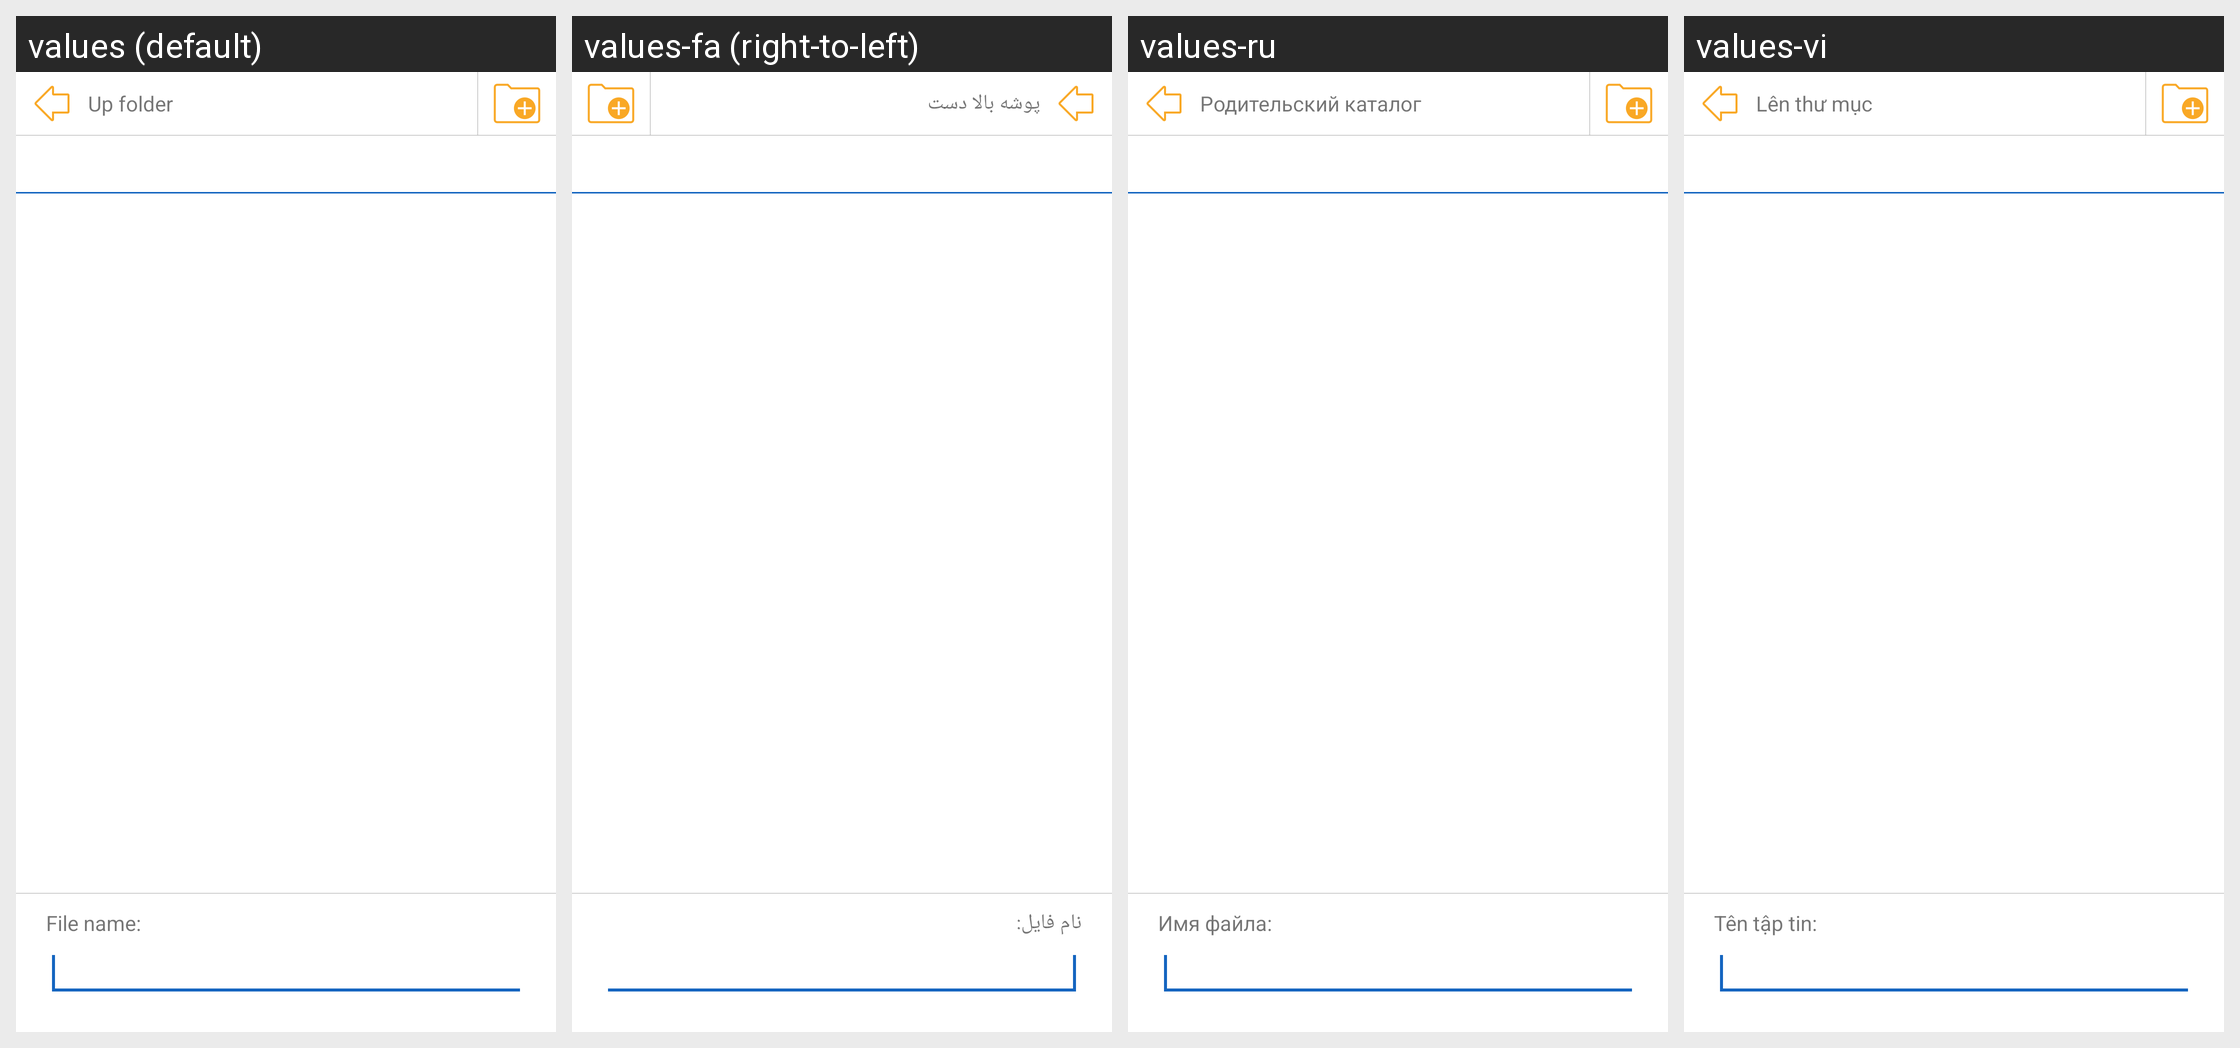

This grid shows one Android layout under several languages. Give, for every string resource on the screen, its name, the default text and each shown locale's text.
Android screen res/layout/dialog_file_chooser.xml rendered under 4 locales, left to right: values (default), values-fa (right-to-left), values-ru, values-vi. Device: Nexus 5 (rendered at 1080×1920; each locale shown at half size, 540×960, under a caption strip naming it); theme AppTheme.
Other locales in the repository, not shown: values-de, values-es, values-fr, values-in, values-it, values-ja, values-nl, values-pl, values-pt-rBR, values-pt-rPT, values-ro, values-sk, values-tr.
Strings drawn on this screen, with the default value and each locale's value (text and hints the layout hard-codes, and strings that could not be matched under every locale, appear in the picture but are not listed):

cartella_superiore
  values: Up folder
  values-fa: پوشه بالا دست
  values-ru: Родительский каталог
  values-vi: Lên thư mục

nome_file
  values: File name:
  values-fa: نام فایل:
  values-ru: Имя файла:
  values-vi: Tên tập tin:
